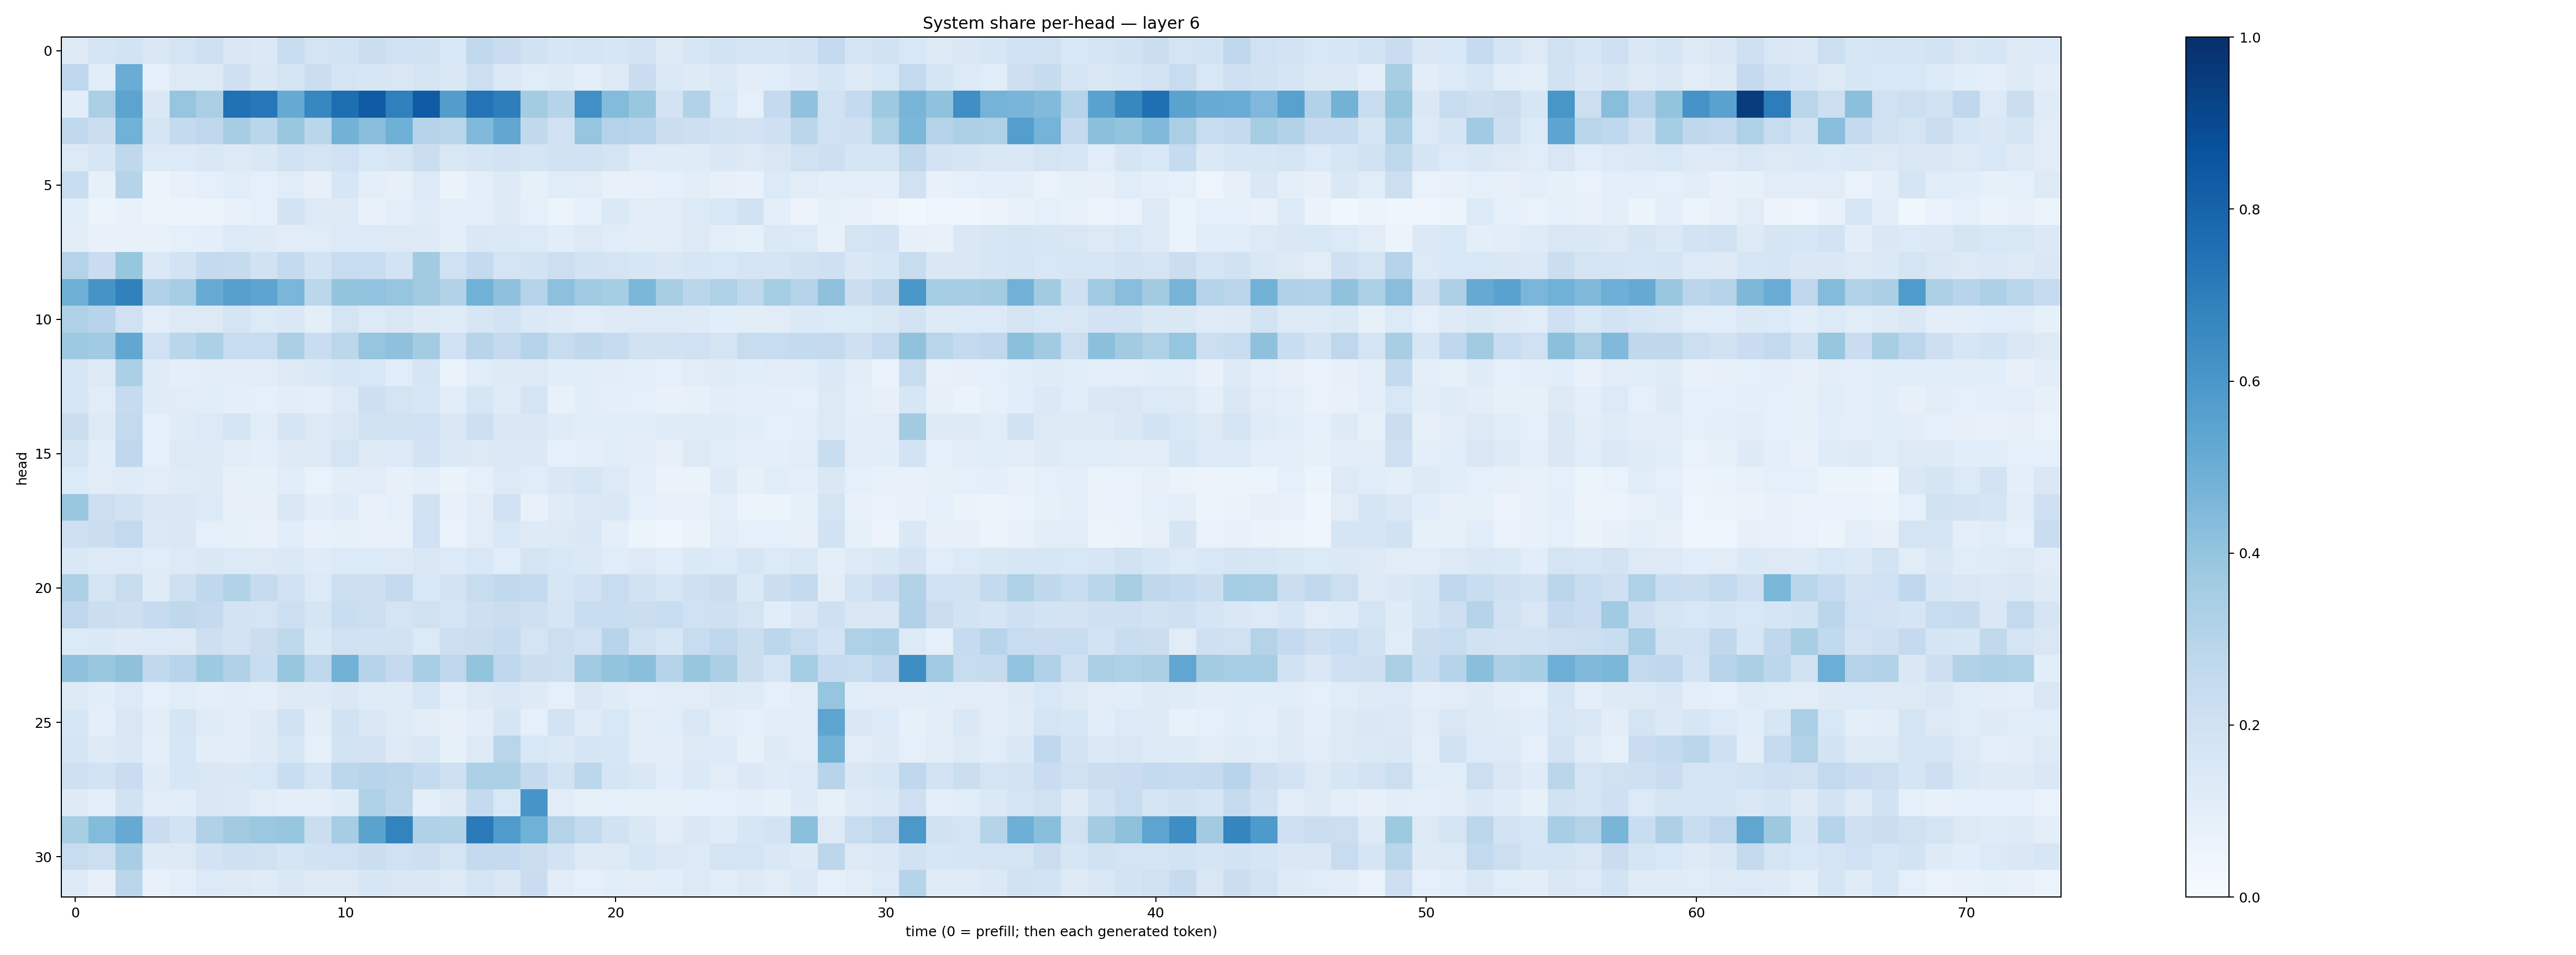

Data behind this chart, as committed beside it:
0.12885359, 0.16414027, 0.1866403, 0.14380275, 0.17683554, 0.2075721, 0.15214658, 0.13914604, 0.23850828, 0.17429496, 0.18749882, 0.22020943, 0.20308837, 0.19289163, 0.15443859, 0.26480228, 0.22690655, 0.19169609, 0.16100195, 0.1757905, 0.15945886, 0.18326938, 0.12508291, 0.15645489
0.2751, 0.1167, 0.505, 0.08779, 0.1272, 0.1316, 0.2063, 0.1441, 0.1746, 0.2206, 0.1766, 0.161, 0.1505, 0.1754, 0.145, 0.2165, 0.1378, 0.1135, 0.1219, 0.0938, 0.1321, 0.2279, 0.1385, 0.1239
0.1073, 0.3375, 0.5444, 0.1445, 0.3978, 0.3391, 0.7472, 0.7257, 0.5174, 0.6658, 0.7591, 0.8288, 0.6906, 0.8307, 0.5738, 0.7407, 0.6967, 0.3555, 0.2987, 0.6292, 0.4376, 0.3843, 0.1824, 0.3105
0.265, 0.2248, 0.488, 0.1724, 0.2541, 0.2768, 0.349, 0.2883, 0.3895, 0.2862, 0.4794, 0.4271, 0.4902, 0.2988, 0.2927, 0.4492, 0.53, 0.2646, 0.2025, 0.3958, 0.3074, 0.2941, 0.2189, 0.2134
0.1325, 0.1593, 0.2722, 0.1334, 0.1331, 0.1461, 0.1326, 0.1416, 0.1889, 0.1735, 0.2023, 0.1555, 0.1678, 0.2237, 0.1508, 0.1682, 0.1805, 0.1691, 0.1946, 0.1914, 0.1738, 0.1204, 0.1185, 0.121
0.2307, 0.08575, 0.3017, 0.05318, 0.0742, 0.08618, 0.1142, 0.08985, 0.1154, 0.07944, 0.1593, 0.09833, 0.08031, 0.1343, 0.06479, 0.09973, 0.1313, 0.08414, 0.1146, 0.1112, 0.07408, 0.0707, 0.0932, 0.1033
0.1086, 0.05457, 0.07221, 0.05523, 0.0542, 0.06131, 0.073, 0.09366, 0.1798, 0.1311, 0.1215, 0.07396, 0.09858, 0.1193, 0.09783, 0.1009, 0.124, 0.09127, 0.05419, 0.08622, 0.1376, 0.1102, 0.1128, 0.1351
0.1043, 0.07103, 0.07751, 0.07054, 0.09356, 0.101, 0.1342, 0.1221, 0.1127, 0.1154, 0.1361, 0.1348, 0.1254, 0.1227, 0.1004, 0.1457, 0.1399, 0.1361, 0.1082, 0.125, 0.1139, 0.1029, 0.1097, 0.1299
0.3069, 0.2285, 0.3915, 0.1378, 0.1818, 0.2517, 0.2432, 0.1894, 0.254, 0.1839, 0.2355, 0.2333, 0.1848, 0.3604, 0.2004, 0.2563, 0.176, 0.1842, 0.2149, 0.1844, 0.1796, 0.1603, 0.1425, 0.1611
0.489, 0.6142, 0.6871, 0.3173, 0.351, 0.5093, 0.5613, 0.5411, 0.4636, 0.2785, 0.3988, 0.4059, 0.3958, 0.3604, 0.3153, 0.4876, 0.4126, 0.2976, 0.4153, 0.3676, 0.3553, 0.46, 0.3414, 0.2864
0.3234, 0.2931, 0.2021, 0.09498, 0.1259, 0.1287, 0.1744, 0.1355, 0.1464, 0.09966, 0.1729, 0.1341, 0.1503, 0.1235, 0.1184, 0.1635, 0.1855, 0.1393, 0.1244, 0.1144, 0.1231, 0.1282, 0.1256, 0.1224
0.3737, 0.366, 0.5297, 0.2029, 0.2875, 0.3297, 0.2384, 0.236, 0.3331, 0.2298, 0.279, 0.395, 0.4133, 0.3572, 0.2029, 0.2933, 0.2519, 0.3021, 0.2409, 0.2708, 0.2494, 0.1899, 0.1891, 0.2019
0.1617, 0.1269, 0.3357, 0.1189, 0.09826, 0.1017, 0.1023, 0.1099, 0.1251, 0.139, 0.16, 0.1524, 0.1157, 0.1716, 0.06385, 0.1166, 0.1222, 0.1317, 0.1083, 0.1159, 0.1039, 0.09752, 0.08852, 0.1097
0.1563, 0.1133, 0.2471, 0.1193, 0.1117, 0.1056, 0.09663, 0.08646, 0.1029, 0.09598, 0.1358, 0.2117, 0.1726, 0.1586, 0.1056, 0.1593, 0.1208, 0.1725, 0.07653, 0.1086, 0.09376, 0.09184, 0.07208, 0.07897
0.2215, 0.1321, 0.2595, 0.09135, 0.1205, 0.1347, 0.1788, 0.1154, 0.1776, 0.1302, 0.1489, 0.1959, 0.1963, 0.1995, 0.1498, 0.2131, 0.1483, 0.1477, 0.1174, 0.1076, 0.1148, 0.114, 0.1172, 0.118
0.1648, 0.1084, 0.2667, 0.0906, 0.1305, 0.1243, 0.1097, 0.09699, 0.1246, 0.1254, 0.1747, 0.1274, 0.1339, 0.1807, 0.1393, 0.1321, 0.1388, 0.1399, 0.09114, 0.09424, 0.1153, 0.1025, 0.07976, 0.1266
0.1351, 0.1099, 0.119, 0.1126, 0.1191, 0.1233, 0.07888, 0.08552, 0.1146, 0.06971, 0.1016, 0.1128, 0.07981, 0.09462, 0.06373, 0.08889, 0.1261, 0.1137, 0.1447, 0.1636, 0.1358, 0.09588, 0.06457, 0.06607
0.3836, 0.2161, 0.1916, 0.1523, 0.1432, 0.1357, 0.08105, 0.08014, 0.149, 0.1041, 0.1175, 0.07381, 0.09185, 0.1935, 0.07043, 0.1129, 0.1998, 0.07044, 0.1178, 0.138, 0.1415, 0.09022, 0.07154, 0.07422
0.2081, 0.2219, 0.2608, 0.1401, 0.1432, 0.09189, 0.08276, 0.07256, 0.107, 0.07762, 0.08561, 0.07431, 0.07385, 0.2007, 0.06708, 0.1101, 0.1558, 0.1225, 0.1291, 0.1425, 0.09706, 0.05416, 0.04319, 0.06345
0.1431, 0.1268, 0.1352, 0.1155, 0.1314, 0.1423, 0.1353, 0.1271, 0.1385, 0.1177, 0.1366, 0.1351, 0.1278, 0.1514, 0.1354, 0.1553, 0.115, 0.1793, 0.1528, 0.139, 0.1165, 0.1304, 0.1148, 0.14
0.3249, 0.1762, 0.2415, 0.1189, 0.2089, 0.2657, 0.3148, 0.2459, 0.2021, 0.136, 0.2149, 0.2119, 0.251, 0.1535, 0.1825, 0.2351, 0.2646, 0.2617, 0.1635, 0.2009, 0.2404, 0.1911, 0.1625, 0.2073
0.2668, 0.2264, 0.2122, 0.2474, 0.2726, 0.2503, 0.1801, 0.1786, 0.2165, 0.1719, 0.2319, 0.2176, 0.1719, 0.1988, 0.1765, 0.2117, 0.2218, 0.2049, 0.1656, 0.231, 0.2313, 0.2227, 0.2316, 0.2009
0.1353, 0.1388, 0.1227, 0.134, 0.1279, 0.2125, 0.1815, 0.2215, 0.2722, 0.1437, 0.1958, 0.1948, 0.1937, 0.1356, 0.2167, 0.2213, 0.2433, 0.1775, 0.216, 0.2, 0.2958, 0.1904, 0.1591, 0.2403
0.411, 0.3853, 0.4108, 0.2646, 0.2938, 0.373, 0.3178, 0.234, 0.3932, 0.2709, 0.4791, 0.2979, 0.2501, 0.3449, 0.2766, 0.4, 0.2769, 0.2232, 0.2172, 0.3704, 0.4011, 0.425, 0.298, 0.3937
0.1257, 0.1056, 0.1367, 0.08817, 0.1159, 0.1003, 0.104, 0.09883, 0.1295, 0.1236, 0.1441, 0.1194, 0.1183, 0.16, 0.101, 0.1266, 0.1464, 0.1234, 0.09223, 0.1415, 0.118, 0.1009, 0.112, 0.1123
0.1617, 0.09523, 0.1518, 0.1054, 0.1675, 0.1177, 0.1029, 0.1234, 0.1897, 0.1042, 0.1878, 0.1421, 0.1177, 0.1021, 0.07858, 0.102, 0.1703, 0.09115, 0.1834, 0.1182, 0.1552, 0.1109, 0.114, 0.1429
0.1641, 0.123, 0.1482, 0.09432, 0.1573, 0.1051, 0.1055, 0.122, 0.1578, 0.08598, 0.1836, 0.1834, 0.1308, 0.1464, 0.08456, 0.1296, 0.2928, 0.1559, 0.138, 0.1685, 0.1581, 0.1049, 0.1035, 0.1251
0.2035, 0.1871, 0.2276, 0.1184, 0.1614, 0.1508, 0.1429, 0.1531, 0.2315, 0.1716, 0.2782, 0.2937, 0.2837, 0.2557, 0.2091, 0.3303, 0.3311, 0.2517, 0.1868, 0.2788, 0.1679, 0.1446, 0.1059, 0.1397
0.1227, 0.1003, 0.1917, 0.1098, 0.1171, 0.1504, 0.1398, 0.1106, 0.09624, 0.1006, 0.119, 0.3204, 0.281, 0.09751, 0.1318, 0.2578, 0.1561, 0.6066, 0.1105, 0.08364, 0.08795, 0.08522, 0.08294, 0.09123
0.3404, 0.4414, 0.5131, 0.2267, 0.1869, 0.3184, 0.3597, 0.381, 0.3936, 0.2192, 0.3495, 0.5491, 0.6765, 0.3184, 0.3105, 0.7128, 0.5825, 0.4867, 0.3073, 0.2564, 0.1949, 0.1442, 0.1126, 0.1483
0.2346, 0.2171, 0.346, 0.1213, 0.1277, 0.1826, 0.2064, 0.1968, 0.1708, 0.189, 0.2, 0.2252, 0.2029, 0.2113, 0.1746, 0.2515, 0.2527, 0.2223, 0.1809, 0.1316, 0.1308, 0.162, 0.1388, 0.1354
0.124, 0.08174, 0.2837, 0.07781, 0.0981, 0.1359, 0.1307, 0.1205, 0.145, 0.1301, 0.1296, 0.1624, 0.1521, 0.1446, 0.1281, 0.1781, 0.1443, 0.2292, 0.1102, 0.09244, 0.1082, 0.1052, 0.106, 0.1272
